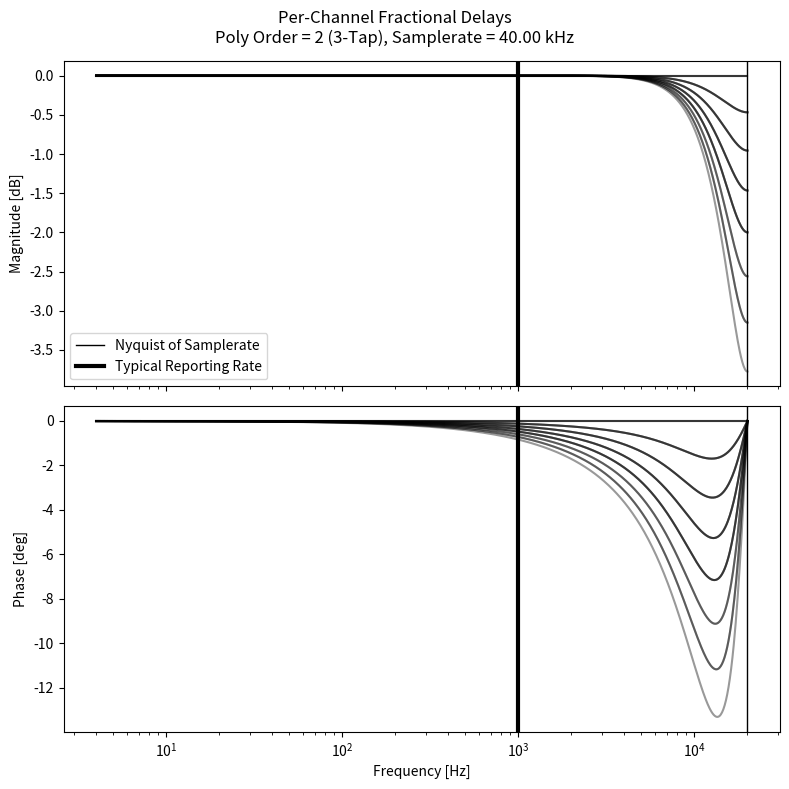

Python code for this plot:
import numpy as np
from numpy.typing import NDArray
import matplotlib.pyplot as plt
from scipy import signal


# Timing components
adc_clock_speed = 50e6  # [Hz]
adc_clock_period = 1.0 / adc_clock_speed  # [s]
adc_sample_hold_cycles = 16.5  # [dimensionless]
adc_sample_hold = adc_sample_hold_cycles * adc_clock_period  # [s]
adc_conversion_time = 0.0  # [s] TODO: figure out how long this is

# Calculate fractional delay needed for each channel to align with the first sample group
#   Each group starts as soon as the previous one is done
delay_per_group = adc_sample_hold + adc_conversion_time  # [s]

groups = [
    [8, 9, 0],
    [10, 12, 1],
    [11, 13, 2],
    [14, 15, 3],
    [16, 17, 4],
    [18, 5],
    [19, 6],
    [7]
]

delays = np.zeros(20)  # [s] delay of each channel
for i, group in enumerate(groups):
    delays[group] = i * delay_per_group


# Build fractional-delay filters for each channel

def poly_taps(order: int, delay: float) -> NDArray:

    taps = np.zeros(order)

    for k in range(order):
        coeff = 1.0
        kv = float(k)
        for m in range(order):
            mv = float(m)
            if m != k:
                coeff *= (delay - mv) / (kv - mv)
        taps[k] = coeff
    
    return taps


# NOTE: We can apply the delay at either the full or decimated frequency
samplerate = 40e3  # [Hz]
sample_period = 1.0 / samplerate  # [s]
reporting_rate = 1e3  # [Hz]

order = 3
fractional_delays = delays / sample_period  # [dimensionless] 

taps = [poly_taps(order, delay) for delay in fractional_delays]

w = 2.0 * np.pi * samplerate * np.logspace(-4, np.log10(0.5), 1000)
responses = []
for b in taps:
    _, h = signal.freqz(b, worN=w, fs=2.0 * np.pi * samplerate)
    mag = 20.0 * np.log10(np.abs(h))  # [dB] frequency response magnitude
    phase = np.unwrap(np.angle(h, deg=True))  # [deg] phase lag frequency response
    responses.append((mag, phase))

fig, (ax1, ax2) = plt.subplots(2, 1, figsize=(8, 8), sharex=True)
plt.suptitle(f"Per-Channel Fractional Delays\nPoly Order = {order - 1} ({order}-Tap), Samplerate = {samplerate * 1e-3:.2f} kHz")
for mag, phase in responses:
    plt.sca(ax1)
    plt.semilogx(
        w / (2.0 * np.pi),
        mag,
        color="k",
        alpha=0.4,
        linestyle="-",
    )
    plt.ylabel("Magnitude [dB]")

    plt.sca(ax2)
    plt.semilogx(
        w / (2.0 * np.pi),
        phase,
        color="k",
        alpha=0.4,
        linestyle="-",
    )
    plt.xlabel("Frequency [Hz]")
    plt.ylabel("Phase [deg]")

plt.sca(ax1)
plt.axvline(samplerate / 2, color='k', linewidth=1, label="Nyquist of Samplerate")
plt.axvline(reporting_rate, color='k', linewidth=3, label="Typical Reporting Rate")
plt.legend()
plt.sca(ax2)
plt.axvline(samplerate / 2, color='k', linewidth=1,)
plt.axvline(reporting_rate, color='k', linewidth=3,)

plt.tight_layout()

plt.show()